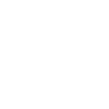
t = 0.00 s
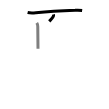
t = 2.50 s
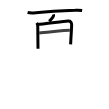
t = 4.75 s
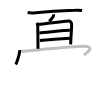
t = 7.25 s
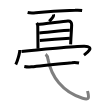
t = 9.50 s
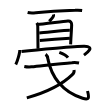
t = 12.00 s

The animated SVG that drew these frames (rendered in a browser with its animation timeline set to each time). Animation: 12 SMIL elements (animate=12); one cycle of 12.00 s.

<svg width="109px" height="109px" viewBox="0 0 px 109px" xmlns="http://www.w3.org/2000/svg" xmlns:xlink="http://www.w3.org/1999/xlink" xml:space="preserve" version="1.1"  baseProfile="full">
<path d="M27.62,12.48c2.76,0.64,4.92,0.51,8.25,0.23c11.38-0.96,26.33-1.82,39.25-2.39c2.34-0.16,4.68-0.1,7.02,0.17" style="fill:none;stroke:black;stroke-width:3;opacity:0">
  <animate attributeType="CSS" attributeName="opacity" from="0" to="1" begin="0s" dur="1s" repeatCount="0" fill="freeze" />
</path>
<path d="M53.55,14.42c0.2,0.96-0.02,1.84-0.59,2.58c-0.84,1.47-1.96,2.51-3.71,4.38" style="fill:none;stroke:black;stroke-width:3;opacity:0">
  <animate attributeType="CSS" attributeName="opacity" from="0" to="1" begin="1s" dur="1s" repeatCount="0" fill="freeze" />
</path>
<path d="M36.76,22.83c0.75,1.15,1.09,2.37,1.01,3.67c0.01,7.99,0.22,15.22,0.22,22.25" style="fill:none;stroke:black;stroke-width:3;opacity:0">
  <animate attributeType="CSS" attributeName="opacity" from="0" to="1" begin="2s" dur="1s" repeatCount="0" fill="freeze" />
</path>
<path d="M38.07,24.42c2.56-0.1,23.71-2.81,29.81-3.44c2.58-0.27,3.85,1.46,3.78,3.9c-0.13,5-0.79,13.03-1.03,19.46" style="fill:none;stroke:black;stroke-width:3;opacity:0">
  <animate attributeType="CSS" attributeName="opacity" from="0" to="1" begin="3s" dur="1s" repeatCount="0" fill="freeze" />
</path>
<path d="M39.25,32.96C46,32.5,65.5,30.35,69.85,30.35" style="fill:none;stroke:black;stroke-width:3;opacity:0">
  <animate attributeType="CSS" attributeName="opacity" from="0" to="1" begin="4s" dur="1s" repeatCount="0" fill="freeze" />
</path>
<path d="M39.82,40.51c8.18-0.76,20.68-1.76,30.05-2.37" style="fill:none;stroke:black;stroke-width:3;opacity:0">
  <animate attributeType="CSS" attributeName="opacity" from="0" to="1" begin="5s" dur="1s" repeatCount="0" fill="freeze" />
</path>
<path d="M19.83,49.94c0,3.29-2.81,12.35-4.08,14.55" style="fill:none;stroke:black;stroke-width:3;opacity:0">
  <animate attributeType="CSS" attributeName="opacity" from="0" to="1" begin="6s" dur="1s" repeatCount="0" fill="freeze" />
</path>
<path d="M21.52,51.49c15.76-1.74,55.16-5.24,62.87-5.14c11.17,0.14,2.36,6.78-0.42,8.79" style="fill:none;stroke:black;stroke-width:3;opacity:0">
  <animate attributeType="CSS" attributeName="opacity" from="0" to="1" begin="7s" dur="1s" repeatCount="0" fill="freeze" />
</path>
<path d="M24.29,66.46c2.4,0.47,4.8,0.59,7.21,0.35c11.5-1.18,28.92-3.33,40.37-4.16c2.4-0.29,4.78-0.2,7.17,0.29" style="fill:none;stroke:black;stroke-width:3;opacity:0">
  <animate attributeType="CSS" attributeName="opacity" from="0" to="1" begin="8s" dur="1s" repeatCount="0" fill="freeze" />
</path>
<path d="M45.63,54.25c1.59,1.24,2.21,3.29,2.36,5.15c3.33,16.95,14.04,32.51,34.6,38.84c6.77,2.08,6.66-0.36,4.95-7.23" style="fill:none;stroke:black;stroke-width:3;opacity:0">
  <animate attributeType="CSS" attributeName="opacity" from="0" to="1" begin="9s" dur="1s" repeatCount="0" fill="freeze" />
</path>
<path d="M74.05,69.95c0.32,1.68-0.56,3.6-1.73,4.73C64.25,82.5,52.04,90.9,26.8,97.85" style="fill:none;stroke:black;stroke-width:3;opacity:0">
  <animate attributeType="CSS" attributeName="opacity" from="0" to="1" begin="10s" dur="1s" repeatCount="0" fill="freeze" />
</path>
<path d="M59.33,52.43c2.82,1.06,7.33,3.49,8.65,5.31" style="fill:none;stroke:black;stroke-width:3;opacity:0">
  <animate attributeType="CSS" attributeName="opacity" from="0" to="1" begin="11s" dur="1s" repeatCount="0" fill="freeze" />
</path>
</svg>
